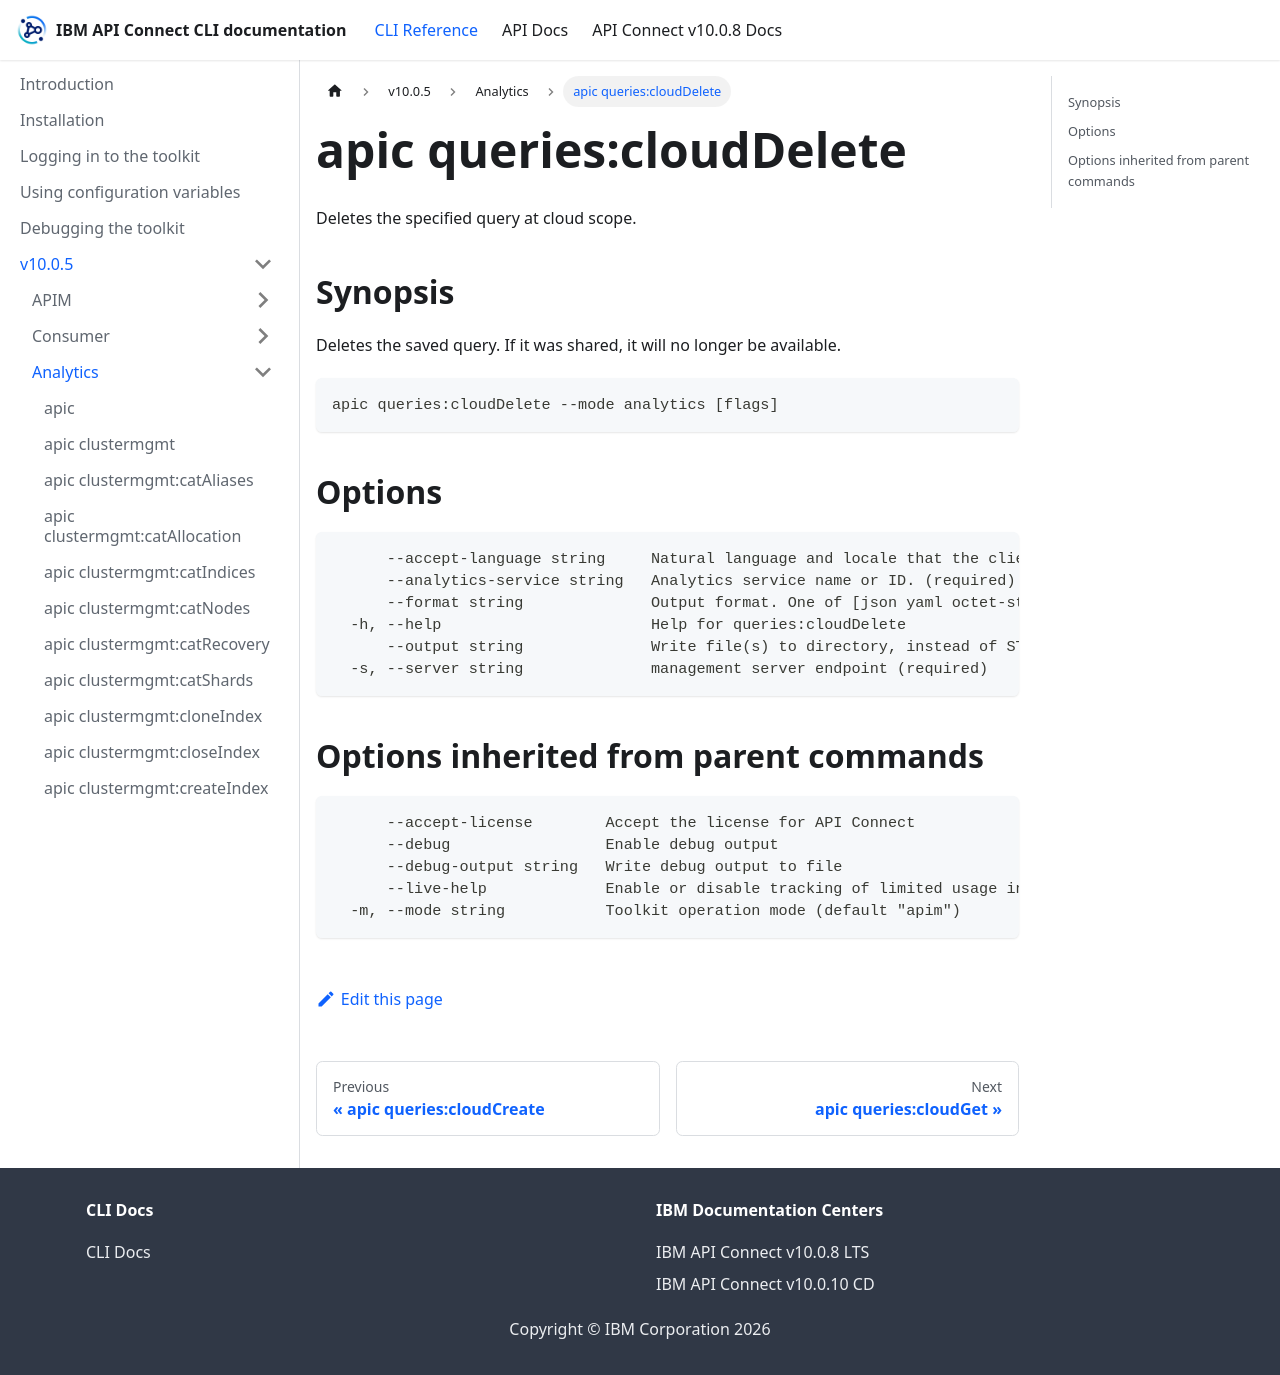

repository: ibm-apiconnect/clidocs · page: docs/v1005/analytics/apic_queries_cloudDelete.html · generator: docusaurus

# apic queries:cloudDelete

Deletes the specified query at cloud scope.

## Synopsis

Deletes the saved query. If it was shared, it will no longer be available.

```
apic queries:cloudDelete --mode analytics [flags]
```

## Options

```
      --accept-language string     Natural language and locale that the client prefers.
      --analytics-service string   Analytics service name or ID. (required)
      --format string              Output format. One of [json yaml octet-stream go-template=... go-template-file=...], defaults to yaml.
  -h, --help                       Help for queries:cloudDelete
      --output string              Write file(s) to directory, instead of STDOUT (default "-")
  -s, --server string              management server endpoint (required)
```

## Options inherited from parent commands

```
      --accept-license        Accept the license for API Connect
      --debug                 Enable debug output
      --debug-output string   Write debug output to file
      --live-help             Enable or disable tracking of limited usage information
  -m, --mode string           Toolkit operation mode (default "apim")
```
